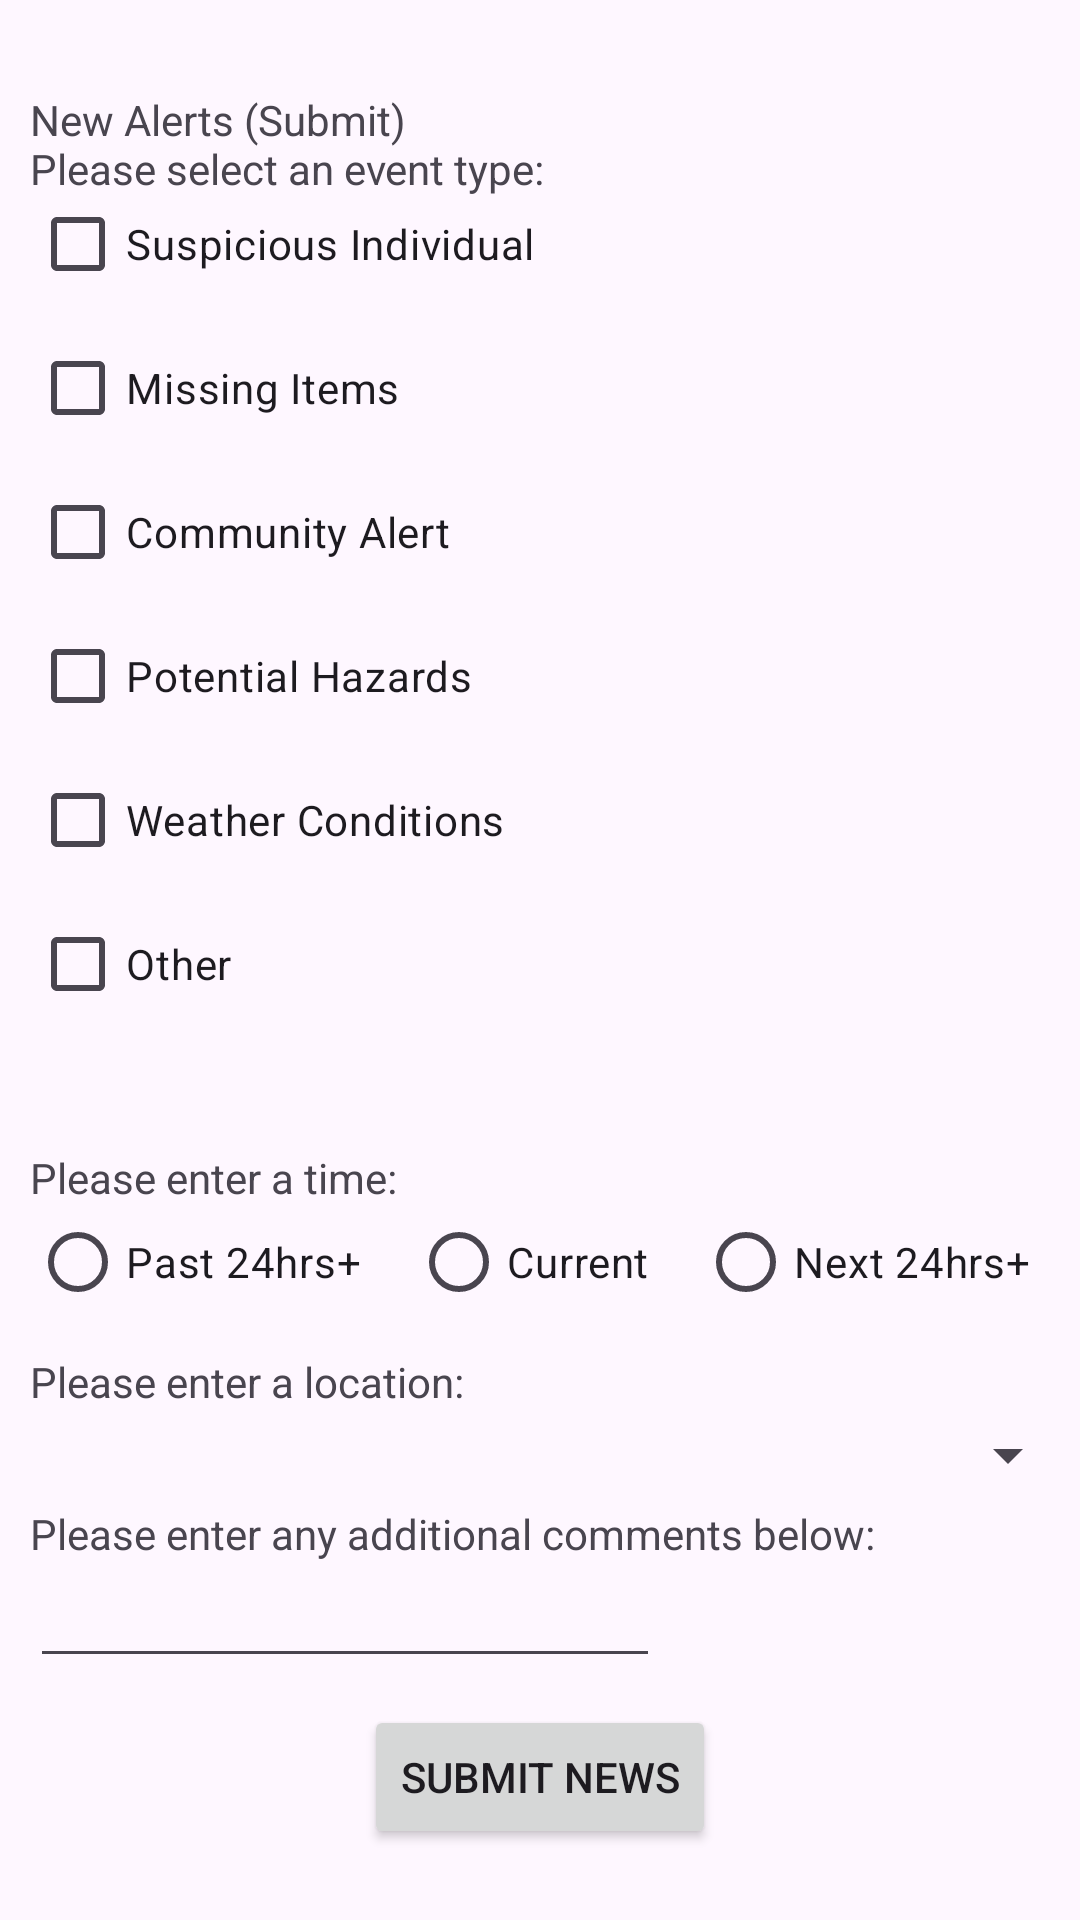

Here is an Android app screen rendered from its layout file. Give the layout XML and the strings, colors and styles it references.
<!-- AndroidManifest.xml: application theme Theme.CommuniCom -->
<!-- res/layout/activity_fe_form_submit_news.xml -->
<?xml version="1.0" encoding="utf-8"?>
<androidx.constraintlayout.widget.ConstraintLayout xmlns:android="http://schemas.android.com/apk/res/android"
    xmlns:app="http://schemas.android.com/apk/res-auto"
    xmlns:tools="http://schemas.android.com/tools"
    android:layout_width="match_parent"
    android:layout_height="match_parent"
    tools:context=".FE_Form_SubmitNews">

    <TextView
        android:id="@+id/textView8"
        android:layout_width="130dp"
        android:layout_height="wrap_content"
        android:layout_marginStart="10dp"
        android:text="New Alerts (Submit)"
        app:layout_constraintBottom_toBottomOf="parent"
        app:layout_constraintEnd_toEndOf="parent"
        app:layout_constraintHorizontal_bias="0.0"
        app:layout_constraintStart_toStartOf="parent"
        app:layout_constraintTop_toTopOf="parent"
        app:layout_constraintVertical_bias="0.049" />

    <LinearLayout
        android:id="@+id/linearLayout"
        android:layout_width="match_parent"
        android:layout_height="300dp"
        android:layout_marginStart="10dp"
        android:orientation="vertical"
        app:layout_constraintBottom_toBottomOf="parent"
        app:layout_constraintEnd_toEndOf="parent"
        app:layout_constraintHorizontal_bias="0.0"
        app:layout_constraintStart_toStartOf="parent"
        app:layout_constraintTop_toTopOf="parent"
        app:layout_constraintVertical_bias="0.169">

        <CheckBox
            android:id="@+id/susCheckbox"
            android:layout_width="match_parent"
            android:layout_height="wrap_content"
            android:text="Suspicious Individual" />

        <CheckBox
            android:id="@+id/missingCheckbox"
            android:layout_width="match_parent"
            android:layout_height="wrap_content"
            android:text="Missing Items" />

        <CheckBox
            android:id="@+id/comm_aCheckbox"
            android:layout_width="match_parent"
            android:layout_height="wrap_content"
            android:text="Community Alert" />

        <CheckBox
            android:id="@+id/hazardCheckbox"
            android:layout_width="match_parent"
            android:layout_height="wrap_content"
            android:text="Potential Hazards" />

        <CheckBox
            android:id="@+id/weatherCheckbox"
            android:layout_width="match_parent"
            android:layout_height="wrap_content"
            android:text="Weather Conditions" />

        <CheckBox
            android:id="@+id/checkBoxOther"
            android:layout_width="match_parent"
            android:layout_height="wrap_content"
            android:onClick="isOtherChecked"
            android:text="Other" />
    </LinearLayout>

    <TextView
        android:id="@+id/otherTextView"
        android:layout_width="wrap_content"
        android:layout_height="wrap_content"
        android:layout_marginStart="10dp"
        android:text="Please specify:"
        android:visibility="invisible"
        app:layout_constraintBottom_toBottomOf="parent"
        app:layout_constraintEnd_toEndOf="parent"
        app:layout_constraintHorizontal_bias="0.0"
        app:layout_constraintStart_toStartOf="parent"
        app:layout_constraintTop_toTopOf="parent"
        app:layout_constraintVertical_bias="0.523" />

    <TextView
        android:id="@+id/radioTextView"
        android:layout_width="wrap_content"
        android:layout_height="wrap_content"
        android:layout_marginStart="10dp"
        android:text="Please enter a time:"
        android:visibility="visible"
        app:layout_constraintBottom_toBottomOf="parent"
        app:layout_constraintEnd_toEndOf="parent"
        app:layout_constraintHorizontal_bias="0.0"
        app:layout_constraintStart_toStartOf="parent"
        app:layout_constraintTop_toTopOf="parent"
        app:layout_constraintVertical_bias="0.617" />

    <TextView
        android:id="@+id/textView7"
        android:layout_width="wrap_content"
        android:layout_height="wrap_content"
        android:layout_marginStart="10dp"
        android:text="Please select an event type:"
        app:layout_constraintBottom_toBottomOf="parent"
        app:layout_constraintEnd_toEndOf="parent"
        app:layout_constraintHorizontal_bias="0.0"
        app:layout_constraintStart_toStartOf="parent"
        app:layout_constraintTop_toTopOf="parent"
        app:layout_constraintVertical_bias="0.075" />

    <EditText
        android:id="@+id/otherEntry"
        android:layout_width="300dp"
        android:layout_height="50dp"
        android:layout_marginStart="10dp"
        android:ems="10"
        android:inputType="text"
        android:visibility="invisible"
        app:layout_constraintBottom_toBottomOf="parent"
        app:layout_constraintEnd_toEndOf="parent"
        app:layout_constraintHorizontal_bias="0.0"
        app:layout_constraintStart_toStartOf="parent"
        app:layout_constraintTop_toTopOf="parent"
        app:layout_constraintVertical_bias="0.572" />

    <RadioGroup
        android:id="@+id/timeRadioGroup"
        android:layout_width="match_parent"
        android:layout_height="59dp"
        android:layout_marginStart="10dp"
        android:orientation="horizontal"
        app:layout_constraintBottom_toBottomOf="parent"
        app:layout_constraintEnd_toEndOf="parent"
        app:layout_constraintHorizontal_bias="0.0"
        app:layout_constraintStart_toStartOf="parent"
        app:layout_constraintTop_toTopOf="parent"
        app:layout_constraintVertical_bias="0.683">

        <RadioButton
            android:id="@+id/radioPast"
            android:layout_width="wrap_content"
            android:layout_height="wrap_content"
            android:layout_weight="1"
            android:text="Past 24hrs+"
            android:onClick="onRadioButtonPressed"/>

        <RadioButton
            android:id="@+id/radioCurrent"
            android:layout_width="wrap_content"
            android:layout_height="wrap_content"
            android:layout_weight="1"
            android:text="Current"
            android:onClick="onRadioButtonPressed"/>

        <RadioButton
            android:id="@+id/radioNext"
            android:layout_width="wrap_content"
            android:layout_height="wrap_content"
            android:layout_weight="1"
            android:text="Next 24hrs+"
            android:onClick="onRadioButtonPressed"/>
    </RadioGroup>

    <TextView
        android:id="@+id/locationTextView"
        android:layout_width="wrap_content"
        android:layout_height="wrap_content"
        android:layout_marginStart="10dp"
        android:text="Please enter a location:"
        app:layout_constraintBottom_toBottomOf="parent"
        app:layout_constraintEnd_toEndOf="parent"
        app:layout_constraintHorizontal_bias="0.0"
        app:layout_constraintStart_toStartOf="parent"
        app:layout_constraintTop_toTopOf="parent"
        app:layout_constraintVertical_bias="0.726" />

    <EditText
        android:id="@+id/additionalText"
        android:layout_width="wrap_content"
        android:layout_height="wrap_content"
        android:layout_marginStart="10dp"
        android:ems="10"
        android:inputType="text"
        app:layout_constraintBottom_toBottomOf="parent"
        app:layout_constraintEnd_toEndOf="parent"
        app:layout_constraintHorizontal_bias="0.0"
        app:layout_constraintStart_toStartOf="parent"
        app:layout_constraintTop_toTopOf="parent"
        app:layout_constraintVertical_bias="0.865" />

    <TextView
        android:id="@+id/additionalTextView"
        android:layout_width="wrap_content"
        android:layout_height="wrap_content"
        android:layout_marginStart="10dp"
        android:text="Please enter any additional comments below:"
        app:layout_constraintBottom_toBottomOf="parent"
        app:layout_constraintEnd_toEndOf="parent"
        app:layout_constraintHorizontal_bias="0.0"
        app:layout_constraintStart_toStartOf="parent"
        app:layout_constraintTop_toTopOf="parent"
        app:layout_constraintVertical_bias="0.808" />

    <Button
        android:id="@+id/form_submitNewsBtn"
        android:layout_width="wrap_content"
        android:layout_height="wrap_content"
        android:text="Submit News"
        android:onClick="onSubmitNewsButtonPressed"
        app:layout_constraintBottom_toBottomOf="parent"
        app:layout_constraintEnd_toEndOf="parent"
        app:layout_constraintStart_toStartOf="parent"
        app:layout_constraintTop_toTopOf="parent"
        app:layout_constraintVertical_bias="0.96" />

    <Spinner
        android:id="@+id/form_submitNews_locationSelection"
        android:layout_width="match_parent"
        android:layout_height="40dp"
        android:layout_marginStart="10dp"
        app:layout_constraintBottom_toBottomOf="parent"
        app:layout_constraintEnd_toEndOf="parent"
        app:layout_constraintHorizontal_bias="0.0"
        app:layout_constraintStart_toStartOf="parent"
        app:layout_constraintTop_toTopOf="parent"
        app:layout_constraintVertical_bias="0.775" />

</androidx.constraintlayout.widget.ConstraintLayout>
<!-- resources referenced by this layout -->
<resources>
  <style name="Theme.CommuniCom" parent="Base.Theme.CommuniCom" />
  <style name="Base.Theme.CommuniCom" parent="Theme.Material3.DayNight.NoActionBar">
          
          
      </style>
</resources>
